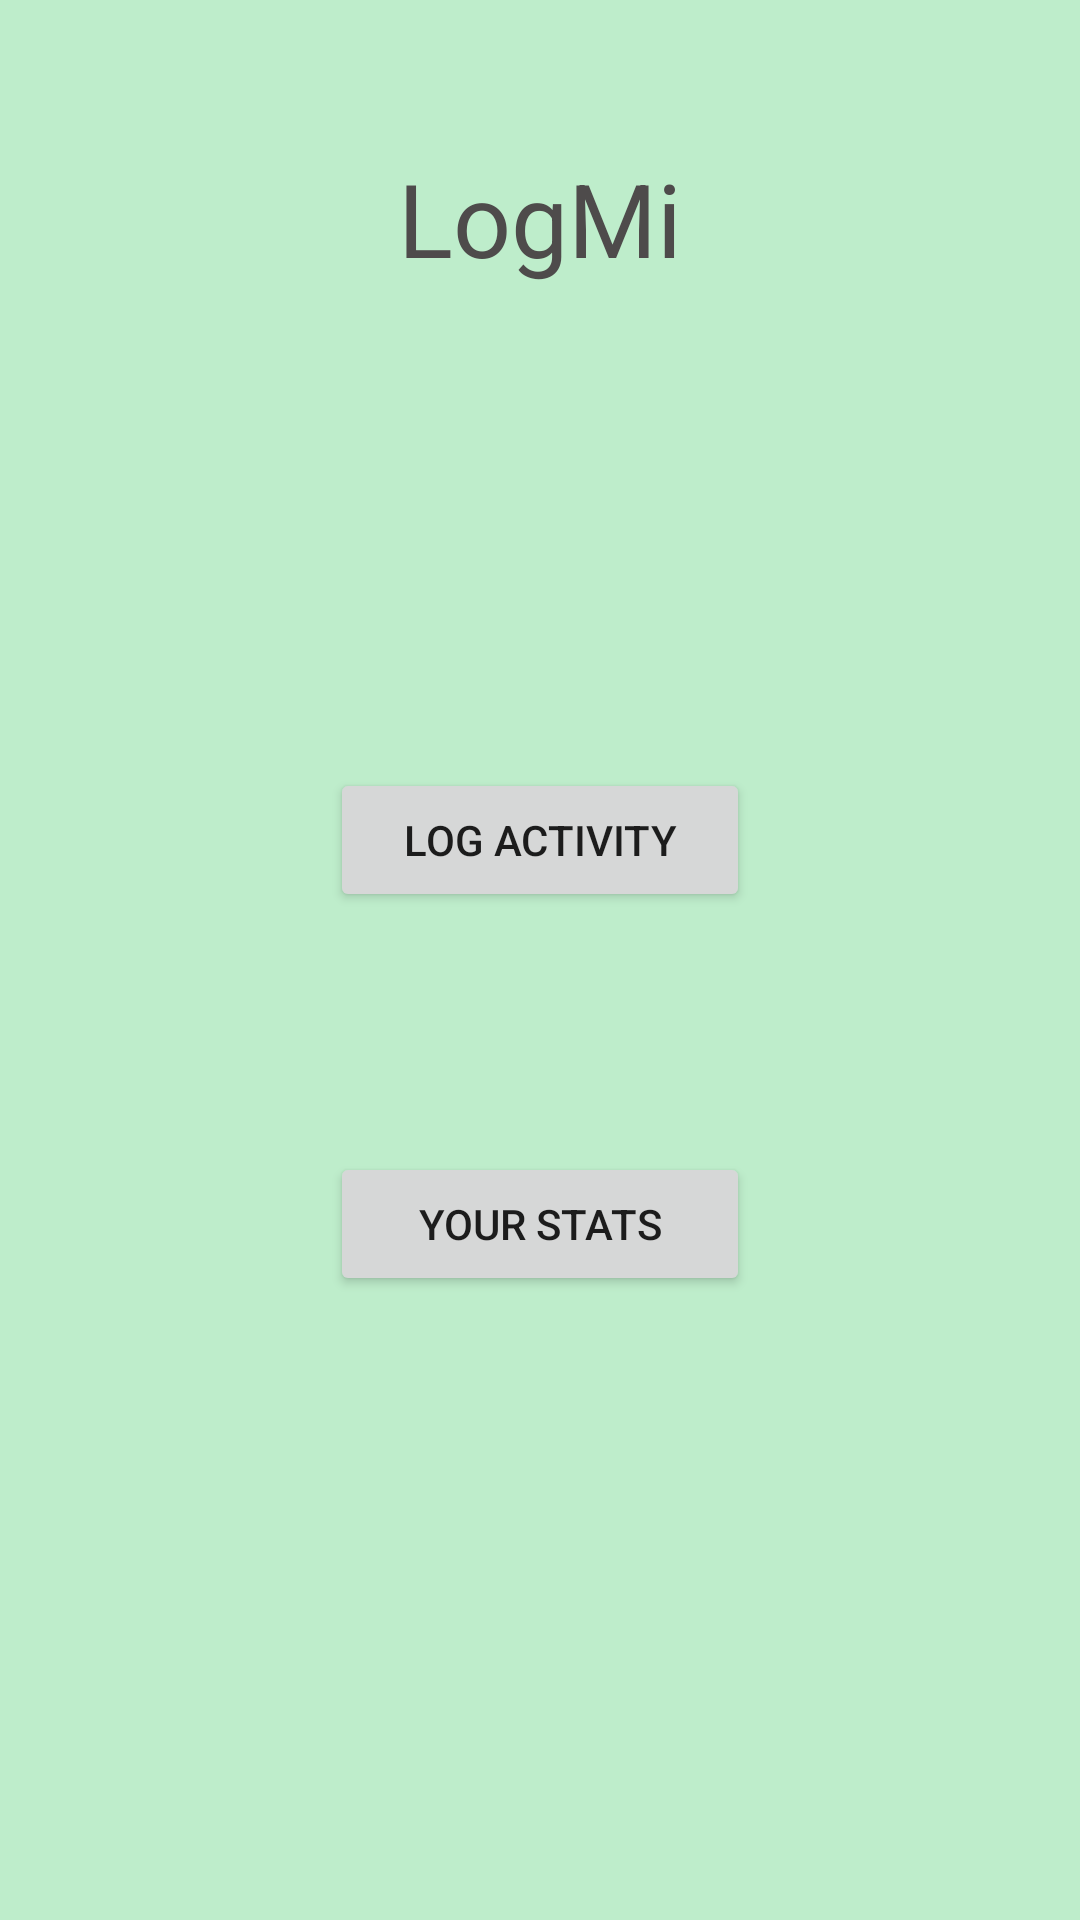

Here is an Android app screen rendered from its layout file. Give the layout XML and the strings, colors and styles it references.
<!-- AndroidManifest.xml: application theme Theme.LogMi -->
<!-- res/layout/activity_main.xml -->
<?xml version="1.0" encoding="utf-8"?>
<androidx.constraintlayout.widget.ConstraintLayout xmlns:android="http://schemas.android.com/apk/res/android"
    xmlns:app="http://schemas.android.com/apk/res-auto"
    xmlns:tools="http://schemas.android.com/tools"
    android:layout_width="match_parent"
    android:layout_height="match_parent"
    android:background="#7C79DB94"
    tools:context=".MainActivity" >

    <TextView
        android:id="@+id/textView_Title"
        android:layout_width="wrap_content"
        android:layout_height="wrap_content"
        android:layout_marginTop="50dp"
        android:text="@string/Title_logmi"
        android:textAppearance="@style/TextAppearance.AppCompat.Display1"
        android:textColor="#4E4B4B"
        app:layout_constraintEnd_toEndOf="parent"
        app:layout_constraintStart_toStartOf="parent"
        app:layout_constraintTop_toTopOf="parent" />

    <Button
        android:id="@+id/button_LogAct"
        android:layout_width="140dp"
        android:layout_height="wrap_content"
        android:layout_marginBottom="80dp"
        android:text="@string/button_log_activity"
        app:layout_constraintBottom_toBottomOf="parent"
        app:layout_constraintEnd_toEndOf="parent"
        app:layout_constraintStart_toStartOf="parent"
        app:layout_constraintTop_toTopOf="parent" />

    <Button
        android:id="@+id/button_YourStats"
        android:layout_width="0dp"
        android:layout_height="wrap_content"
        android:layout_marginTop="80dp"
        android:text="@string/button_your_stats"
        app:layout_constraintEnd_toEndOf="@+id/button_LogAct"
        app:layout_constraintStart_toStartOf="@+id/button_LogAct"
        app:layout_constraintTop_toBottomOf="@+id/button_LogAct" />

</androidx.constraintlayout.widget.ConstraintLayout>
<!-- resources referenced by this layout -->
<resources>
  <string name="Title_logmi">LogMi</string>
  <string name="button_log_activity">Log Activity</string>
  <string name="button_your_stats">Your Stats</string>
  <style name="Theme.LogMi" parent="Theme.MaterialComponents.DayNight.DarkActionBar">
          
          <item name="colorPrimary">@color/purple_500</item>
          <item name="colorPrimaryVariant">@color/purple_700</item>
          <item name="colorOnPrimary">@color/white</item>
          
          <item name="colorSecondary">@color/teal_200</item>
          <item name="colorSecondaryVariant">@color/teal_700</item>
          <item name="colorOnSecondary">@color/black</item>
          
          <item name="android:statusBarColor" tools:targetApi="l">?attr/colorPrimaryVariant</item>
          
      </style>
  <!-- not gathered from this repository: default colours our renderer supplied (Android Studio template values) -->
  <color name="purple_500">#FF6200EE</color>
  <color name="purple_700">#FF3700B3</color>
  <color name="teal_200">#FF03DAC5</color>
  <color name="teal_700">#FF018786</color>
  <color name="black">#FF000000</color>
  <color name="white">#FFFFFFFF</color>
</resources>
